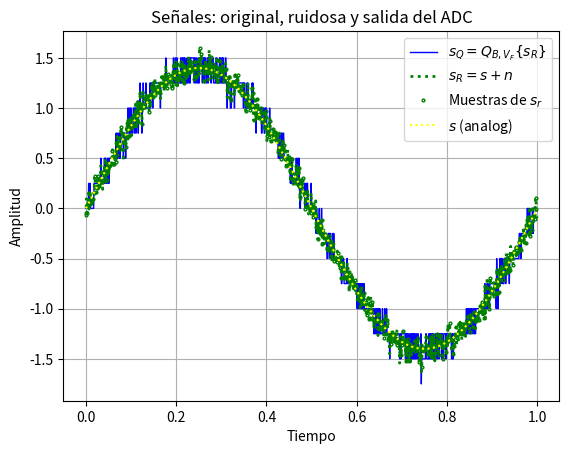
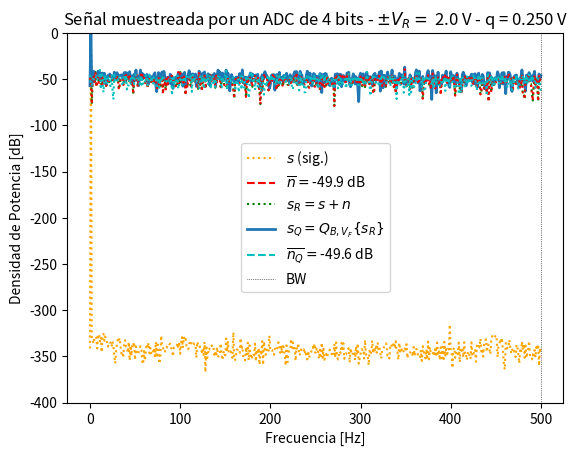
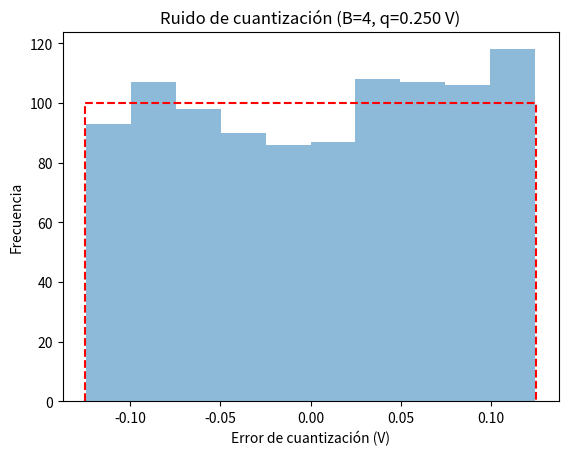

Here is the Python script that generated these plots, in order:
# -*- coding: utf-8 -*- 
"""
Created on Fri Apr  4 12:50:15 2025

[redacted]
"""

#%% módulos y funciones a importar

import numpy as np
import matplotlib.pyplot as plt
#import scipy.signal as sig

def mi_funcion_sen (vmax, dc, ff, ph, N, fs):
    #fs frecuencia de muestreo (Hz)
    #N cantidad de muestras
    
    ts = 1/fs # tiempo de muestreo o periodo
    tt=np.linspace (0, (N-1)*ts, N) #vector de tiempo
    
    #generacion de la señal senoidal
    xx= dc + vmax*np.sin(2*np.pi*ff*tt + ph)
    #la señal debe generarse con la formula: x(t)=DC+Vmax*sen(2pift+fase)
    
    return tt, xx

##normalizar para que la potencia sea 1
##uno es viendo la varianza pero no 
tt, xx = mi_funcion_sen(1.4, 0, 1, 0, 1000, 1000)
##print (np.var(xx)) #Imprime la varianza de la funcion
##con desvio estandar:
xn=xx/np.std(xx)

plt.figure(1)
plt.plot(tt,xx, label="Señal limpia normalizada") 
plt.title("Señal limpia normalizada:")
plt.xlabel("tiempo [segundos]")
plt.ylabel("Amplitud")
plt.legend()
plt.show()

#%% Datos de la simulación

fs =  1000 # frecuencia de muestreo (Hz)
N = 1000 # cantidad de muestras
# con 1000 para cada una normalizamos la resolucion espectral

# Datos del ADC
B = 4 # bits 
Vf = 2 # rango simétrico de +/- Vf Volts 
q = 2*Vf/(2**B)# paso de cuantización de q Volts

##1 de ganancia, fijarte el ancho de banda, y la potencia del radio 50 al cuadrado
# datos del ruido (potencia de la señal normalizada, es decir 1 W)
pot_ruido_cuant = q**2/12 # Watts 
kn = 1. # escala de la potencia de ruido analógico
pot_ruido_analog = pot_ruido_cuant * kn # 


ts = 1/fs # tiempo de muestreo
df = fs/N # resolución espectral
#%% Experimento: 
"""
   Se desea simular el efecto de la cuantización sobre una señal senoidal de 
   frecuencia 1 Hz. La señal "analógica" podría tener añadida una cantidad de 
   ruido gausiano e incorrelado.
   
   Se pide analizar el efecto del muestreo y cuantización sobre la señal 
   analógica. Para ello se proponen una serie de gráficas que tendrá que ayudar
   a construir para luego analizar los resultados.
   
"""

# np.random.normal
# np.random.uniform

nn=np.random.normal(0,np.sqrt(pot_ruido_analog),N) #señal de ruido analogico

# Señales

analog_sig = xn # señal analógica sin ruido

sr = xn+nn # señal analógica de entrada al ADC (con ruido analógico)
plt.figure(2)
plt.plot(tt,sr, label="Señal analógica con ruido")
plt.title("Señal analogica con ruido:")
plt.xlabel("tiempo [segundos]")
plt.ylabel("Amplitud")
plt.legend()
plt.show()

srq = np.round(sr/q)*q# señal cuantizada, (señal divida la cantidad total de bits)
                                 
nq =  srq-sr# señal de ruido de cuantización

plt.figure(3)
plt.plot(tt,nq, label="Ruido de cuantización")
plt.title("Señal analogica con ruido:")
plt.xlabel("tiempo [segundos]")
plt.ylabel("Amplitud")
plt.legend()
plt.show()

#%% Visualización de resultados

# cierro ventanas anteriores
plt.close('all')

##################
# Señal temporal
##################

plt.figure(1)

plt.plot(tt, srq, lw=1, linestyle='-', color='blue', fillstyle='none', label='$ s_Q = Q_{B,V_F}\{s_R\}$' )
# Línea punteada (sin marcadores)
plt.plot(tt, sr, lw=2, color='green', linestyle='dotted', label='$ s_R = s + n $')

# Círculos sin relleno cada N puntos (por ejemplo, cada 10)
plt.plot(tt[::2], sr[::2], marker='o', markersize=2, linestyle='none', markerfacecolor='none', 
         markeredgecolor='green', label='Muestras de $s_r$')
plt.plot(tt, xx, color='yellow', linestyle=':', label='$s$ (analog)')

plt.legend()
plt.grid(True)
plt.xlabel('Tiempo')
plt.ylabel('Amplitud')
plt.title('Señales: original, ruidosa y salida del ADC')
plt.show()


###########
# Espectro
###########

plt.figure(2)
plt.ylim(-400, 0)
ft_SR = 1/N*np.fft.fft( sr)
ft_Srq = 1/N*np.fft.fft( srq)
ft_As = 1/N*np.fft.fft( analog_sig)
ft_Nq = 1/N*np.fft.fft( nq)
ft_Nn = 1/N*np.fft.fft( nn)

# grilla de sampleo frecuencial
ff = np.linspace(0, (N-1)*df, N)

bfrec = ff <= fs/2

Nnq_mean = np.mean(np.abs(ft_Nq)**2)
nNn_mean = np.mean(np.abs(ft_Nn)**2)

plt.plot( ff[bfrec], 10* np.log10(2*np.abs(ft_As[bfrec])**2), color='orange', ls='dotted', label='$ s $ (sig.)' )
plt.plot( np.array([ ff[bfrec][0], ff[bfrec][-1] ]), 10* np.log10(2* np.array([nNn_mean, nNn_mean]) ), '--r', label= '$ \overline{n} = $' + '{:3.1f} dB'.format(10* np.log10(2* nNn_mean)) )
plt.plot( ff[bfrec], 10* np.log10(2*np.abs(ft_SR[bfrec])**2), ':g', label='$ s_R = s + n $' )
plt.plot( ff[bfrec], 10* np.log10(2*np.abs(ft_Srq[bfrec])**2), lw=2, label='$ s_Q = Q_{B,V_F}\{s_R\}$' )
plt.plot( np.array([ ff[bfrec][0], ff[bfrec][-1] ]), 10* np.log10(2* np.array([Nnq_mean, Nnq_mean]) ), '--c', label='$ \overline{n_Q} = $' + '{:3.1f} dB'.format(10* np.log10(2* Nnq_mean)) )
plt.plot( ff[bfrec], 10* np.log10(2*np.abs(ft_Nn[bfrec])**2), ':r')
plt.plot( ff[bfrec], 10* np.log10(2*np.abs(ft_Nq[bfrec])**2), ':c')
plt.plot( np.array([ ff[bfrec][-1], ff[bfrec][-1] ]), plt.ylim(), ':k', label='BW', lw = 0.5  )

plt.title('Señal muestreada por un ADC de {:d} bits - $\pm V_R= $ {:3.1f} V - q = {:3.3f} V'.format(B, Vf, q) )
plt.ylabel('Densidad de Potencia [dB]')
plt.xlabel('Frecuencia [Hz]')
axes_hdl = plt.gca()
axes_hdl.legend()

#############
# Histograma
#############

plt.figure(3)
bins = 10
plt.hist(nq.flatten(), bins=bins, alpha=0.5)
e=q*0.5
plt.plot([-e, -e, e, e], [0, N/bins, N/bins, 0], '--r')
plt.title(f'Ruido de cuantización (B={B}, q={q:.3f} V)')
plt.ylabel('Frecuencia')
plt.xlabel('Error de cuantización (V)')
plt.show()
